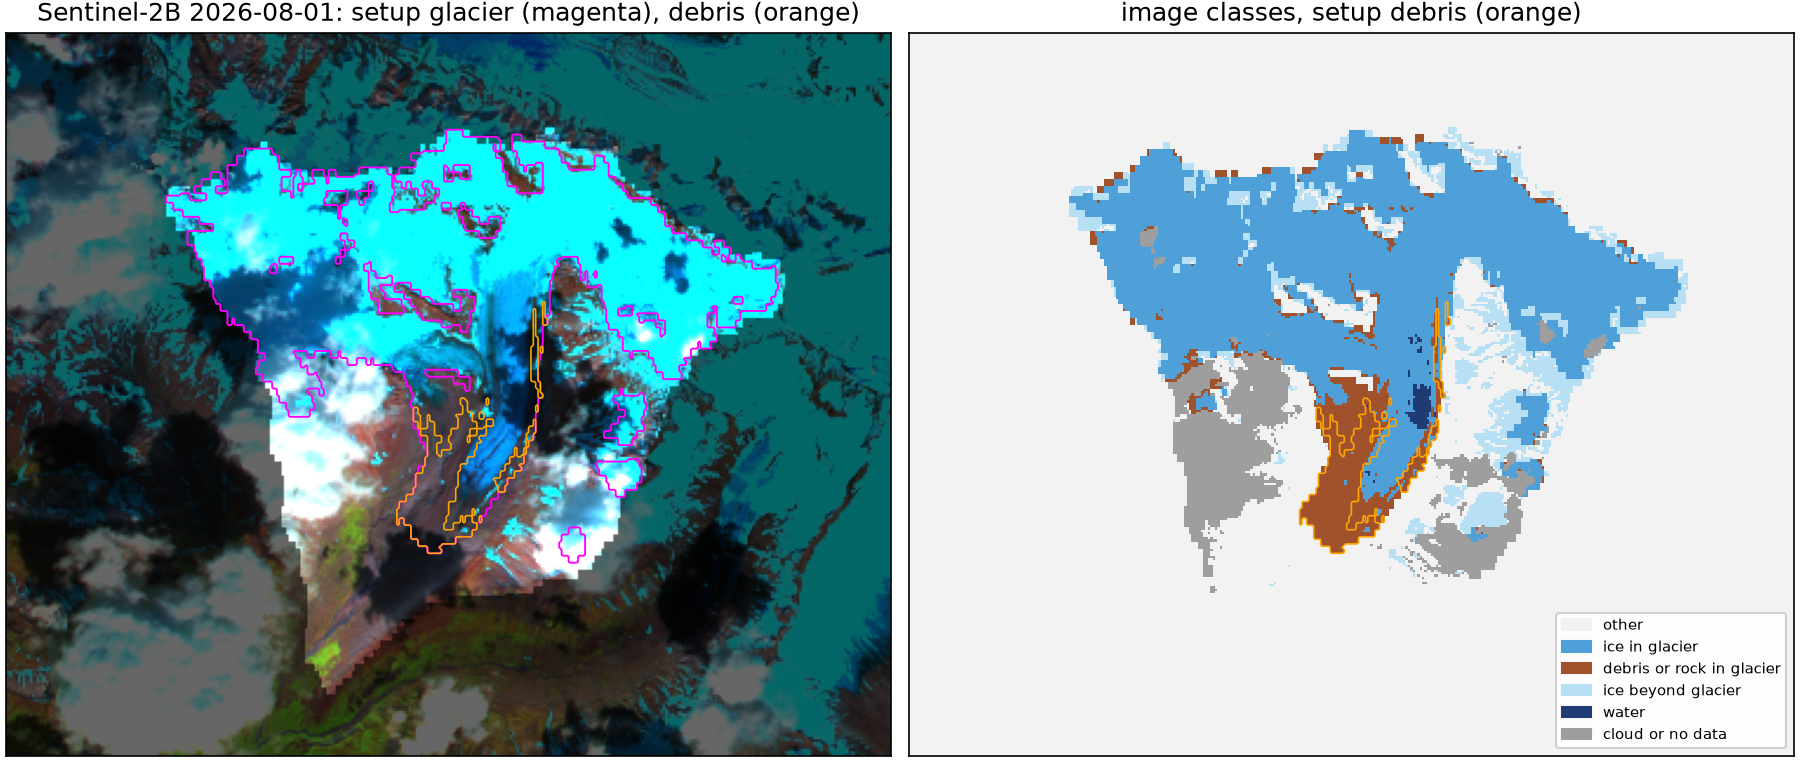

The table this chart was drawn from, first rows:
glacier, patch, setup_glacier_km2, setup_debris_km2, image_ice_in_km2, image_debris_or_rock_km2, cloud_in_km2, image_ice_beyond_km2, joined_with
RGI60-01.00332, 57, 0.108, 0.0, 0.0225, 0.0018, 0.0837, 0.2106, 
RGI60-01.00333, 1, 0.1863, 0.0, 0.1089, 0.0081, 0.0693, 2.333, RGI60-01.00334, RGI60-01.00570, RGI60-01…
RGI60-01.00334, 1, 0.2124, 0.0, 0.207, 0.0054, 0.0, 2.333, RGI60-01.00333, RGI60-01.00570, RGI60-01…
RGI60-01.00570, 1, 16.9, 1.176, 14.32, 2.236, 0.1917, 2.333, RGI60-01.00333, RGI60-01.00334, RGI60-01…
RGI60-01.22903, 1, 0.4374, 0.0, 0.1701, 0.0963, 0.171, 2.333, RGI60-01.00333, RGI60-01.00334, RGI60-01…
